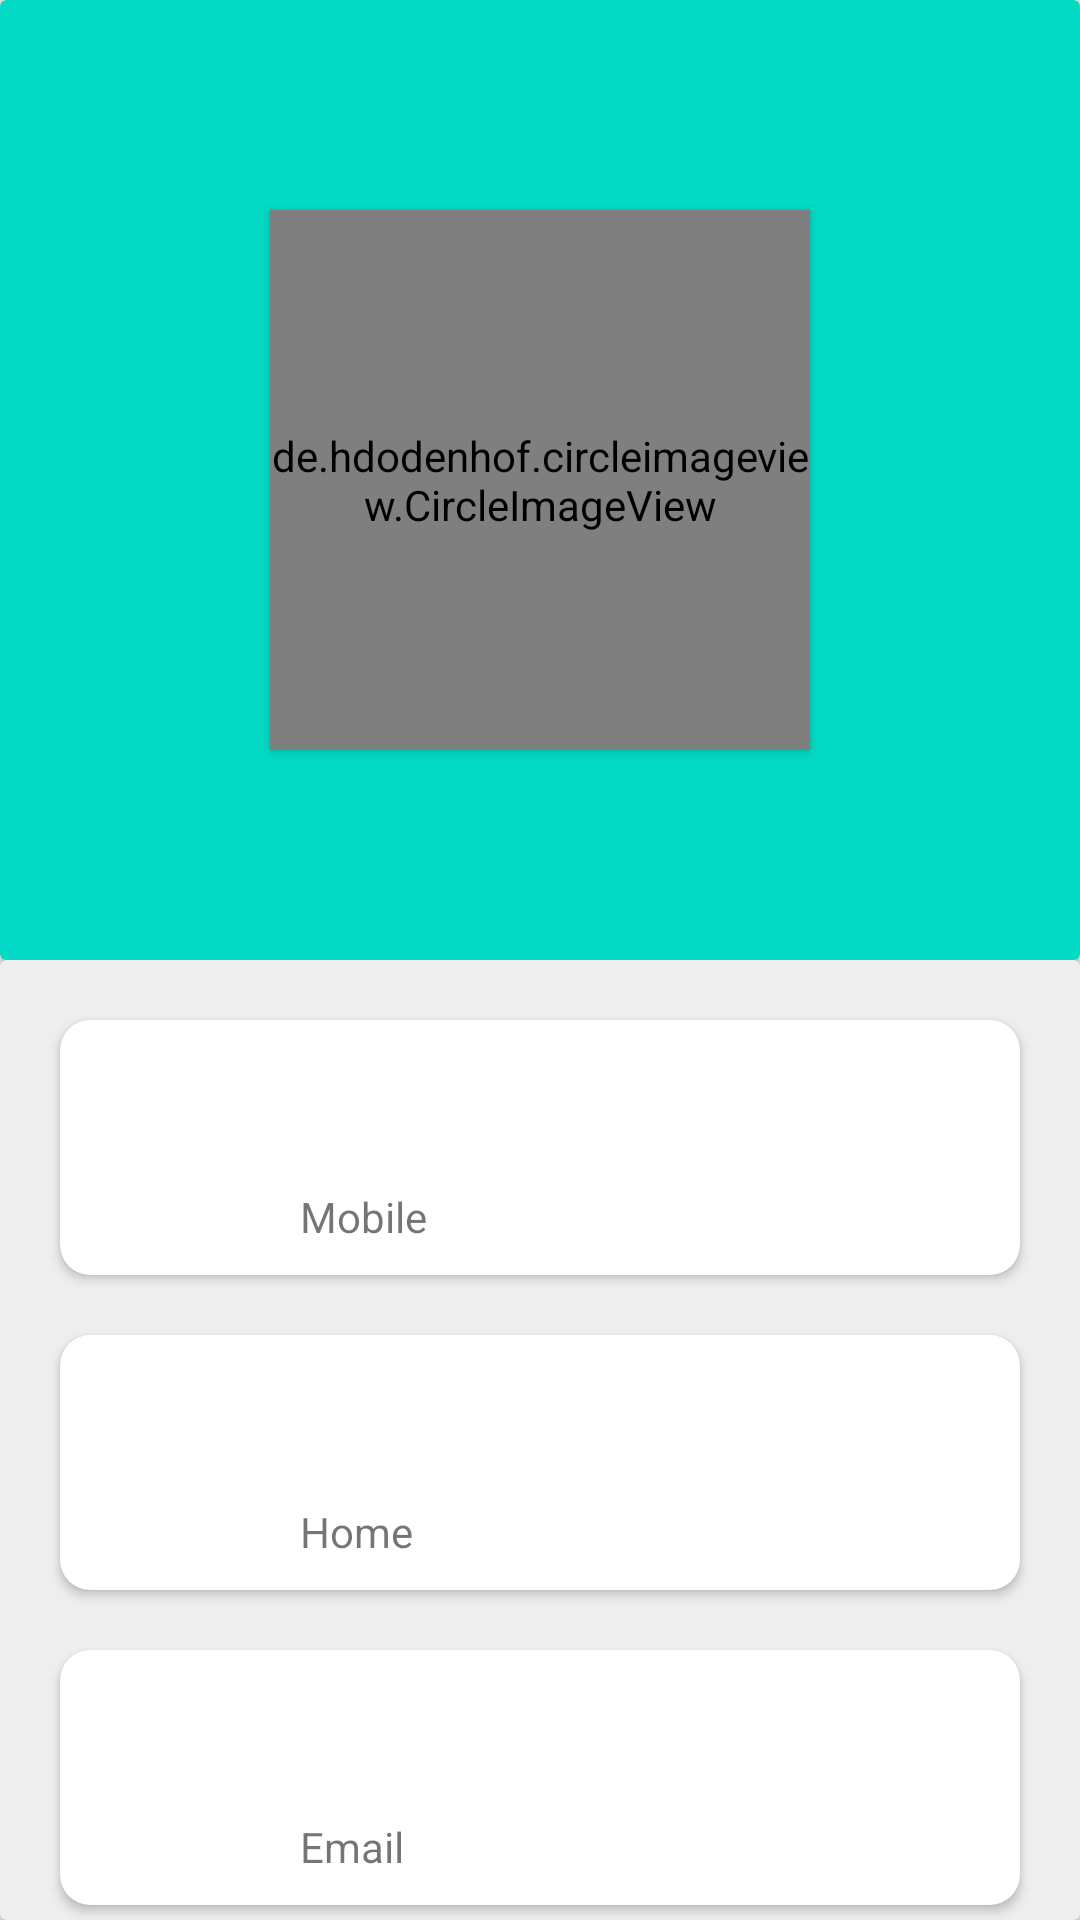

Produce the Android XML layout that renders to this screen, including the resource entries it uses.
<!-- AndroidManifest.xml: application theme Theme.PhoneBook -->
<!-- res/layout/fragment_number_details.xml -->
<?xml version="1.0" encoding="utf-8"?>
<androidx.appcompat.widget.LinearLayoutCompat xmlns:android="http://schemas.android.com/apk/res/android"
    xmlns:app="http://schemas.android.com/apk/res-auto"
    xmlns:tools="http://schemas.android.com/tools"
    android:layout_width="match_parent"
    android:layout_height="match_parent"
    android:orientation="vertical"
    android:background="@color/light_bg"
    tools:context=".ui.NumberDetailsFragment">

    <androidx.cardview.widget.CardView
        android:layout_width="match_parent"
        android:layout_height="0dp"
        android:layout_weight="2"
        app:cardBackgroundColor="@color/teal_200"
        app:layout_constraintTop_toTopOf="parent">

        <androidx.constraintlayout.widget.ConstraintLayout
            android:layout_width="match_parent"
            android:layout_height="match_parent">

            <de.hdodenhof.circleimageview.CircleImageView
                android:id="@+id/placeholder_image"
                android:layout_width="180dp"
                android:layout_height="180dp"
                android:elevation="2dp"
                android:scaleType="centerCrop"
                android:src="@drawable/ic_baseline_person_24"
                app:layout_constraintBottom_toBottomOf="parent"
                app:layout_constraintEnd_toEndOf="parent"
                app:layout_constraintStart_toStartOf="parent"
                app:layout_constraintTop_toTopOf="parent" />

            <TextView
                android:id="@+id/tv_full_name"
                android:layout_width="wrap_content"
                android:layout_height="wrap_content"
                android:layout_margin="20dp"
                android:textSize="20sp"
                android:textColor="@color/design_default_color_on_primary"
                app:layout_constraintEnd_toEndOf="parent"
                app:layout_constraintStart_toStartOf="parent"
                app:layout_constraintBottom_toBottomOf="parent"
                app:layout_constraintTop_toBottomOf="@+id/placeholder_image"
                tools:text="@string/name" />

        </androidx.constraintlayout.widget.ConstraintLayout>

    </androidx.cardview.widget.CardView>

    <androidx.cardview.widget.CardView
        android:layout_width="match_parent"
        android:layout_height="0dp"
        android:layout_weight="2"
        app:cardBackgroundColor="@color/light_bg"
        app:layout_constraintBottom_toBottomOf="parent">

        <androidx.constraintlayout.widget.ConstraintLayout
            android:layout_width="match_parent"
            android:layout_height="match_parent">

            <androidx.cardview.widget.CardView
                android:id="@+id/cv_2"
                android:layout_width="match_parent"
                android:layout_height="wrap_content"
                android:layout_margin="20dp"
                app:cardCornerRadius="10dp"
                app:layout_constraintTop_toTopOf="parent">
                <androidx.constraintlayout.widget.ConstraintLayout
                    android:layout_width="match_parent"
                    android:layout_height="match_parent"
                    android:padding="10dp">

                    <ImageView
                        android:id="@+id/iv_call"
                        android:layout_width="30dp"
                        android:layout_height="30dp"
                        android:layout_marginStart="20dp"
                        app:layout_constraintTop_toTopOf="parent"
                        app:layout_constraintBottom_toBottomOf="parent"
                        app:layout_constraintStart_toStartOf="parent"
                        android:src="@drawable/ic_baseline_local_phone_24"/>

                    <TextView
                        android:id="@+id/tv_phone_number"
                        android:layout_width="wrap_content"
                        android:layout_height="wrap_content"
                        tools:text="@string/phone_number"
                        android:layout_marginTop="10dp"
                        android:layout_marginBottom="10dp"
                        android:layout_marginStart="50dp"
                        android:textSize="20sp"
                        app:layout_constraintStart_toStartOf="@id/iv_call"
                        app:layout_constraintTop_toTopOf="parent"
                        app:layout_constraintBottom_toBottomOf="parent"/>

                    <TextView
                        android:id="@+id/phone_number_text"
                        android:layout_width="wrap_content"
                        android:layout_height="wrap_content"
                        android:text="Mobile"
                        app:layout_constraintStart_toStartOf="@+id/tv_phone_number"
                        app:layout_constraintTop_toBottomOf="@+id/tv_phone_number" />
                </androidx.constraintlayout.widget.ConstraintLayout>
            </androidx.cardview.widget.CardView>

            <androidx.cardview.widget.CardView
                android:id="@+id/cv_3"
                android:layout_width="match_parent"
                android:layout_height="wrap_content"
                android:layout_margin="20dp"
                app:cardCornerRadius="10dp"
                app:layout_constraintTop_toBottomOf="@+id/cv_2">
                <androidx.constraintlayout.widget.ConstraintLayout
                    android:layout_width="match_parent"
                    android:layout_height="match_parent"
                    android:padding="10dp">

                    <ImageView
                        android:id="@+id/iv_call2"
                        android:layout_width="30dp"
                        android:layout_height="30dp"
                        android:layout_marginStart="20dp"
                        app:layout_constraintTop_toTopOf="parent"
                        app:layout_constraintBottom_toBottomOf="parent"
                        app:layout_constraintStart_toStartOf="parent"
                        android:src="@drawable/ic_baseline_local_phone_24"/>

                    <TextView
                        android:id="@+id/tv_other_number"
                        android:layout_width="wrap_content"
                        android:layout_height="wrap_content"
                        tools:text="@string/phone_number"
                        android:layout_marginTop="10dp"
                        android:layout_marginBottom="10dp"
                        android:layout_marginStart="50dp"
                        android:textSize="20sp"
                        app:layout_constraintStart_toStartOf="@id/iv_call2"
                        app:layout_constraintTop_toTopOf="parent"
                        app:layout_constraintBottom_toBottomOf="parent"/>

                    <TextView
                        android:id="@+id/other_number_text"
                        android:layout_width="wrap_content"
                        android:layout_height="wrap_content"
                        android:text="Home"
                        app:layout_constraintStart_toStartOf="@+id/tv_other_number"
                        app:layout_constraintTop_toBottomOf="@+id/tv_other_number" />

                </androidx.constraintlayout.widget.ConstraintLayout>
            </androidx.cardview.widget.CardView>

            <androidx.cardview.widget.CardView
                android:id="@+id/cv_4"
                android:layout_width="match_parent"
                android:layout_height="wrap_content"
                android:layout_margin="20dp"
                app:cardCornerRadius="10dp"
                app:layout_constraintTop_toBottomOf="@+id/cv_3">
                <androidx.constraintlayout.widget.ConstraintLayout
                    android:layout_width="match_parent"
                    android:layout_height="match_parent"
                    android:padding="10dp">

                    <ImageView
                        android:id="@+id/iv_email"
                        android:layout_width="30dp"
                        android:layout_height="30dp"
                        android:layout_marginStart="20dp"
                        app:layout_constraintTop_toTopOf="parent"
                        app:layout_constraintBottom_toBottomOf="parent"
                        app:layout_constraintStart_toStartOf="parent"
                        android:src="@drawable/ic_baseline_email_24"/>

                    <TextView
                        android:id="@+id/tv_email"
                        android:layout_width="wrap_content"
                        android:layout_height="wrap_content"
                        tools:text="@string/phone_number"
                        android:layout_marginTop="10dp"
                        android:layout_marginBottom="10dp"
                        android:layout_marginStart="50dp"
                        android:textSize="20sp"
                        app:layout_constraintStart_toStartOf="@id/iv_email"
                        app:layout_constraintTop_toTopOf="parent"
                        app:layout_constraintBottom_toBottomOf="parent"/>

                    <TextView
                        android:id="@+id/email_text"
                        android:layout_width="wrap_content"
                        android:layout_height="wrap_content"
                        android:text="@string/email"
                        app:layout_constraintStart_toStartOf="@+id/tv_email"
                        app:layout_constraintTop_toBottomOf="@+id/tv_email" />

                </androidx.constraintlayout.widget.ConstraintLayout>
            </androidx.cardview.widget.CardView>










        </androidx.constraintlayout.widget.ConstraintLayout>

    </androidx.cardview.widget.CardView>

</androidx.appcompat.widget.LinearLayoutCompat>
<!-- resources referenced by this layout -->
<resources>
  <color name="light_bg">#eeeeee</color>
  <color name="teal_200">#FF03DAC5</color>
  <string name="email">Email</string>
  <string name="name">Name:</string>
  <string name="phone_number">Phone Number</string>
  <style name="Theme.PhoneBook" parent="Theme.MaterialComponents.DayNight.DarkActionBar">
          
          <item name="colorPrimary">@color/purple_500</item>
          <item name="colorPrimaryVariant">@color/purple_700</item>
          <item name="colorOnPrimary">@color/white</item>
          
          <item name="colorSecondary">@color/light_bg</item>
          <item name="colorSecondaryVariant">@color/teal_700</item>
          <item name="colorOnSecondary">@color/black</item>
          
          <item name="android:statusBarColor" tools:targetApi="l">?attr/colorPrimaryVariant</item>
          
  
      </style>
  <color name="purple_500">#FF6200EE</color>
  <color name="purple_700">#FF3700B3</color>
  <color name="white">#FFFFFFFF</color>
  <color name="teal_700">#FF018786</color>
  <color name="black">#FF000000</color>
</resources>
